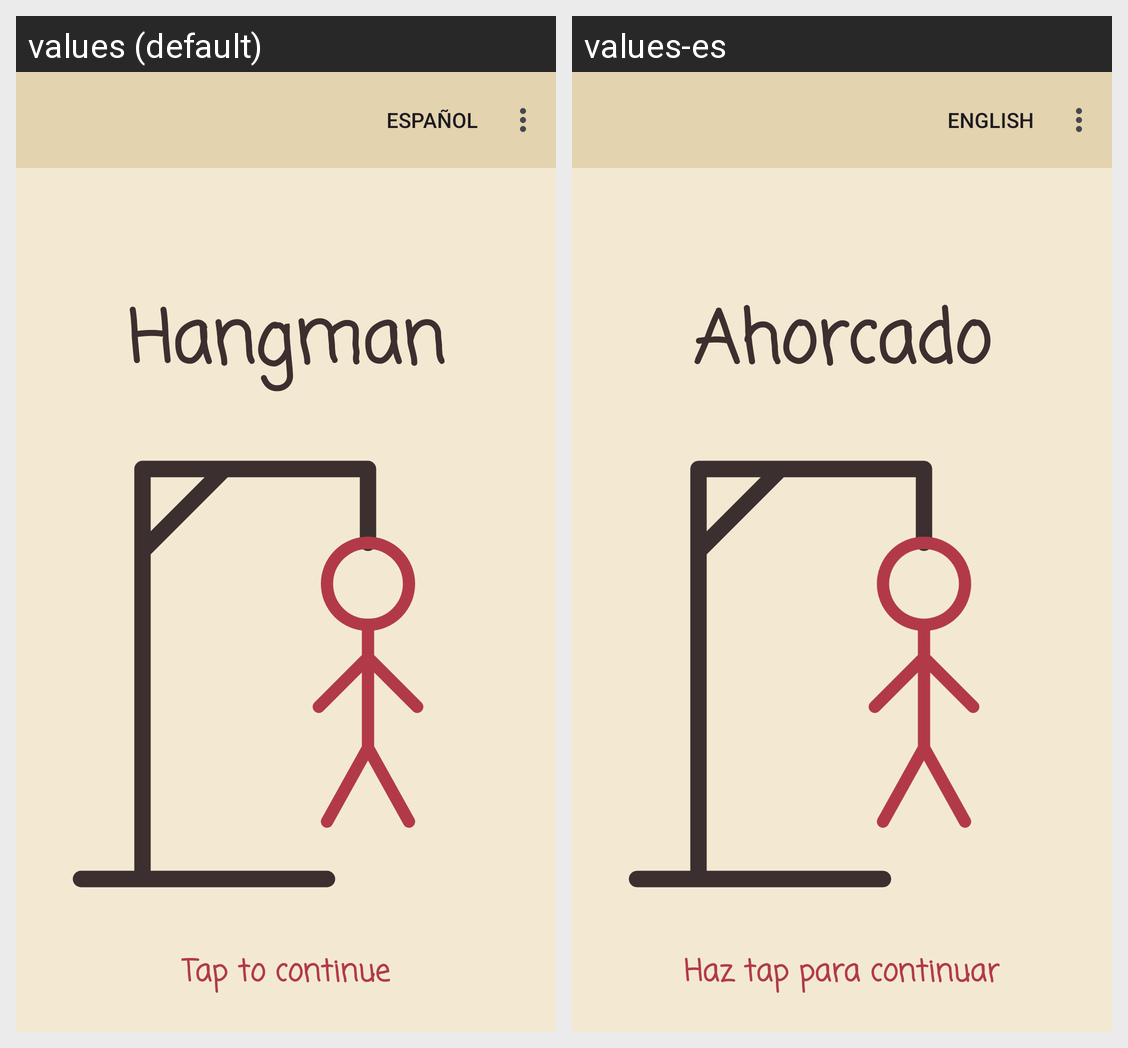

Here is an Android app screen in its default locale and in the app's own translations. Write out the translated-string differences for the strings that appear on this screen.
Android screen res/layout/activity_main.xml rendered under 2 locales, left to right: values (default), values-es. Device: Nexus 5 (rendered at 1080×1920; each locale shown at half size, 540×960, under a caption strip naming it); theme Theme.AA2_Ahorcado_Ignacio_Christian.
Strings drawn on this screen, with the default value and each locale's value (text and hints the layout hard-codes, and strings that could not be matched under every locale, appear in the picture but are not listed):

app_name
  values: Hangman
  values-es: Ahorcado

tap_to_continue
  values: Tap to continue
  values-es: Haz tap para continuar
